Run: headless pygame with SDL's dummy video driver; simulated clock (each Clock.tick advances the game by its frame time, no real sleeping); random seed 0; keys injected as events and as key.get_pressed() state; no mouse input.
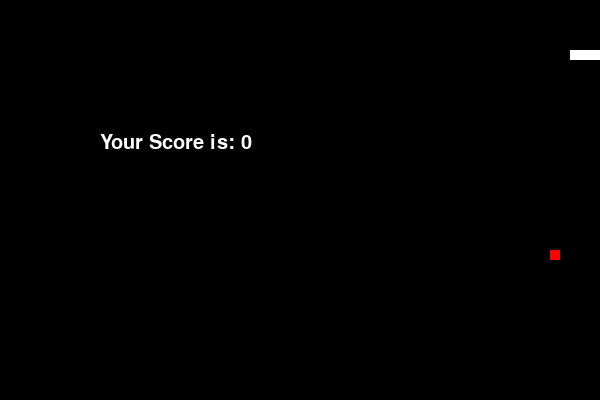
Frame 1 of 1 · flips 1–60 · no input (game ended)

The pygame program that drew these frames:

import pygame
import sys
import random

# Initialize Pygame
pygame.init()

# Set up display
width, height = 600, 400
screen = pygame.display.set_mode((width, height))
pygame.display.set_caption("Snake Game")

# Colors
white = (255, 255, 255)
black = (0, 0, 0)
red = (255, 0, 0)

# Snake
snake_block = 10
snake_speed = 15

# Snake initial position
snake_pos = [100, 50]
snake_body = [[100, 50], [90, 50], [80, 50]]

# Food
food_pos = [random.randrange(1, (width//snake_block)) * snake_block,
            random.randrange(1, (height//snake_block)) * snake_block]

# Initial direction
direction = 'RIGHT'
change_to = direction

# Initial Score
score = 0

# Game over flag
game_over = False

# Clock to control speed
clock = pygame.time.Clock()

# Function to draw the snake
def draw_snake(snake_block, snake_body):
    for block in snake_body:
        pygame.draw.rect(screen, white, [block[0], block[1], snake_block, snake_block])

# Function to generate food
def draw_food(food_pos):
    pygame.draw.rect(screen, red, [food_pos[0], food_pos[1], snake_block, snake_block])

# Game Over message
def game_over_message():
    font = pygame.font.SysFont('times new roman', 30)
    game_over_text = font.render('Your Score is: ' + str(score), True, white)
    screen.blit(game_over_text, [width / 6, height / 3])
    pygame.display.flip()
    pygame.time.wait(2 * 1000)  # 2 seconds
    pygame.quit()
    sys.exit()

# Main game loop
while not game_over:
    for event in pygame.event.get():
        if event.type == pygame.QUIT:
            game_over = True
        elif event.type == pygame.KEYDOWN:
            if event.key == pygame.K_UP:
                change_to = 'UP'
            elif event.key == pygame.K_DOWN:
                change_to = 'DOWN'
            elif event.key == pygame.K_LEFT:
                change_to = 'LEFT'
            elif event.key == pygame.K_RIGHT:
                change_to = 'RIGHT'

    # Change direction based on user input
    if change_to == 'UP' and not direction == 'DOWN':
        direction = 'UP'
    if change_to == 'DOWN' and not direction == 'UP':
        direction = 'DOWN'
    if change_to == 'LEFT' and not direction == 'RIGHT':
        direction = 'LEFT'
    if change_to == 'RIGHT' and not direction == 'LEFT':
        direction = 'RIGHT'

    # Move the snake
    if direction == 'UP':
        snake_pos[1] -= snake_block
    if direction == 'DOWN':
        snake_pos[1] += snake_block
    if direction == 'LEFT':
        snake_pos[0] -= snake_block
    if direction == 'RIGHT':
        snake_pos[0] += snake_block

    # Check if snake eats the food
    if snake_pos[0] == food_pos[0] and snake_pos[1] == food_pos[1]:
        score += 1
        food_pos = [random.randrange(1, (width//snake_block)) * snake_block,
                    random.randrange(1, (height//snake_block)) * snake_block]
    else:
        # Remove the last block of the snake
        snake_body.pop()

    # Add a new block at the head of the snake
    new_head = [snake_pos[0], snake_pos[1]]
    snake_body.insert(0, new_head)

    # Check if the snake collides with the screen boundaries or itself
    if (snake_pos[0] >= width or snake_pos[0] < 0 or
            snake_pos[1] >= height or snake_pos[1] < 0 or
            snake_pos in snake_body[1:]):
        game_over = True
        game_over_message()

    # Draw everything
    screen.fill(black)
    draw_snake(snake_block, snake_body)
    draw_food(food_pos)
    pygame.display.flip()

    # Set the speed of the game
    clock.tick(snake_speed)

# Quit the game
pygame.quit()
sys.exit()
